pico-8 play session: no input (idle), after a click and taps of 🅾, ❎, 🅾+❎, 🅾 in the second before t = 0

[t = 1 s] idle ~1s (no d-pad/buttons)
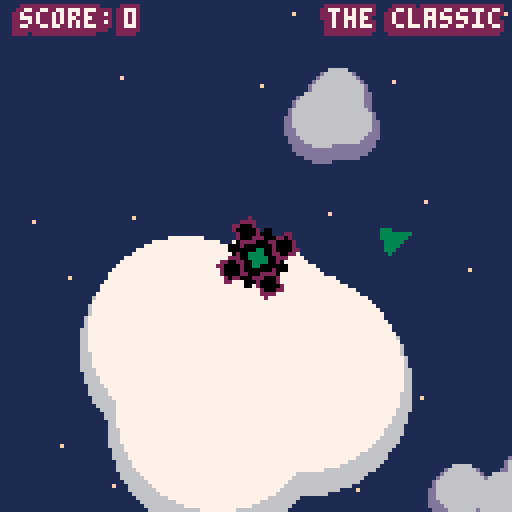
[t = 2 s] idle ~2s (no d-pad/buttons)
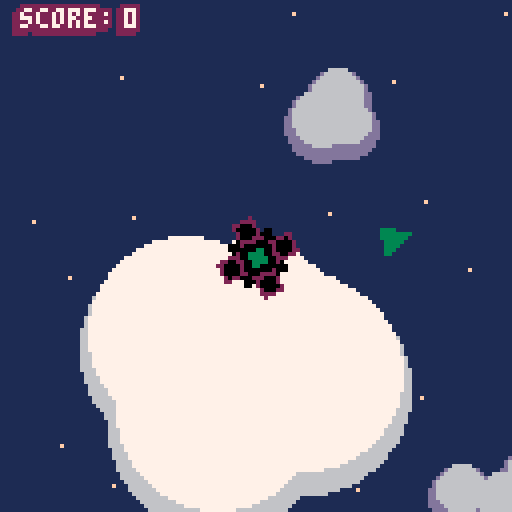
[t = 4 s] idle ~4s (no d-pad/buttons)
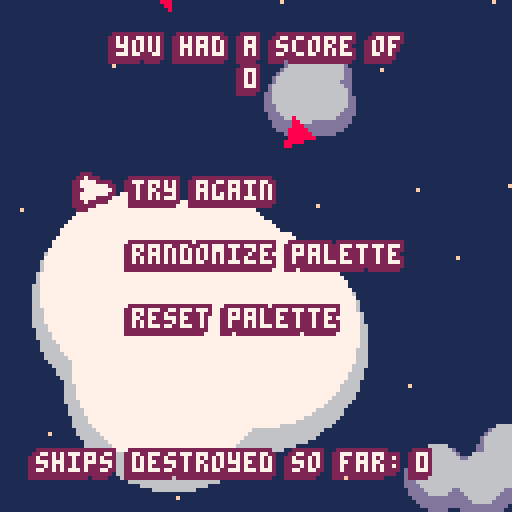
[t = 6 s] idle ~6s (no d-pad/buttons)
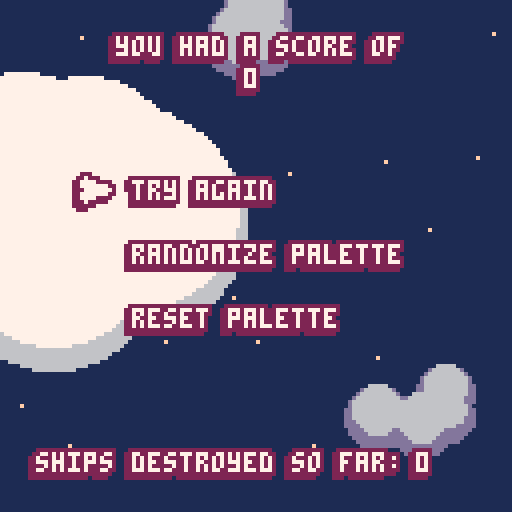
[t = 8 s] idle ~8s (no d-pad/buttons)
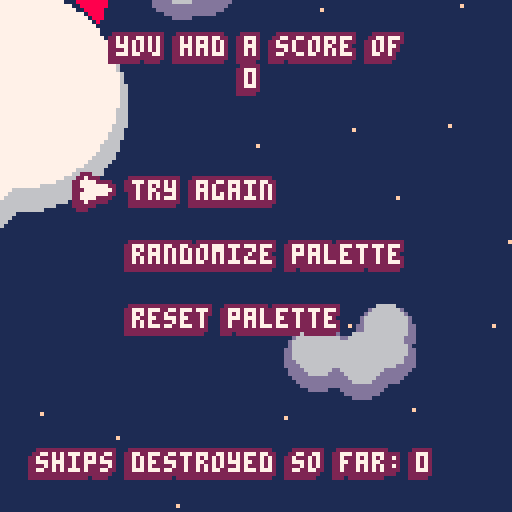

pico-8 cartridge
version 5
__lua__
--tetraton

--made by remy devaux,
--aka trasevol_dog
--please ask for his permission
--before making anything with
--this code. not that he's going
--to refuse, he just wants to
--meet that kind of brave people.
--have fun!

backgroundcol=1
tetracol0=0
tetracol1=2
tetracol2=3
tetracol3=9
shipcol=8
bulletcol0=9
bulletcol1=10
cloudcol0=7
cloudcol1=6
cloudcol2=13
starcol=15
txtcol0=7
txtcol1=2

t=0

mapw=16*64 maph=8*64

px=mapw/2 py=maph/2 pa=0.005
pvx=0 pvy=0

psmax=3

espd=0.25
esmax=3.5

cloud={}
pcloud={}
star={}

p1mapw=mapw/2 p1maph=maph/2
p2mapw=mapw/4 p2maph=maph/4

camx=0 camy=0
shkx=0 shky=0

camivx=0.5
camivy=0.5

e={}
e.c=0

b={}
b.c=0
bs=2
br=3

wpntype=0

score=0
dships=0

ingame=0
pdead=1

plt={}

mzc=1


function start_again()
 score=0
 pdead=0
 ingame=1
 wpntype=0
 
 wpnst=t
 
 while(e.c>0) do
  delete_ship(0)
 end

 while(b.c>0) do
  delete_bullet(0)
 end
 
 px=(camx+mapw/2)%mapw
 py=maph/2
 
 pvx=0
 pvy=0
 
 pa=0.005
end


function draw_ship_on_ssheet()
 for n=0,99 do

 ax=(n%11)*11+5
 ay=((n/11)-(n/11)%1)*11+5
 
 for i=ax-5,ax+5 do
 for j=ay-5,ay+5 do
 
  r=sqrt((i-ax)*(i-ax)+(j-ay)*(j-ay))
  a=atan2(i-ax,j-ay)
  
  x=cos(a-n/100+0.25)*r
  y=sin(a-n/100+0.25)*r
  
  if(x<0)then
  	--left
   dx=-x
   dy=y
  elseif(x>=0)then
   --right
   dx=x
   dy=y
  end
  
  if(dx<(dy+4)/2 and dy<4) then
   sset(i,j,shipcol)
  end
 
 end
 end
 
 end
end

function draw_bullet_on_ssheet()

 bbbx=(100%11)*11
 bbby=((100/11)-(100/11)%1)*11

 for i=0,6 do
  if(i>1 and i<5) then
   sset(bbbx+i,bbby+0,bulletcol0)
   sset(bbbx+i,bbby+6,bulletcol0)
  end
 end
 
 for i=0,6 do
  if(i==1 or i==5) then
   sset(bbbx+i,bbby+1,bulletcol0)
   sset(bbbx+i,bbby+5,bulletcol0)
  elseif(i>1 and i<5) then
   sset(bbbx+i,bbby+1,bulletcol1)
   sset(bbbx+i,bbby+5,bulletcol1)
  end
 end
 
 for i=0,6 do
  if(i==0 or i==6) then
   sset(bbbx+i,bbby+2,bulletcol0)
   sset(bbbx+i,bbby+3,bulletcol0)
   sset(bbbx+i,bbby+4,bulletcol0)
  elseif(i>0 and i<6) then
   sset(bbbx+i,bbby+2,bulletcol1)
   sset(bbbx+i,bbby+3,bulletcol1)
   sset(bbbx+i,bbby+4,bulletcol1)
  end
 end

end


function _init()
 create_stars()
 create_pclouds()
 create_clouds()

 move_crate()
 
 music(0)
end

shootin={}

function process_ginput() 
 if(btn(4)) then
 pa=pa+0.015
 end
 
 if(btn(5)) then
 pa=pa-0.015
 end
 
 pa=pa%1

 for i=0,3 do
  shootin[i]=0
 end

 if(btn(0)) then
  pshoot(0.5)
  shootin[2]=1
 end
 
 if(btn(1)) then
  pshoot(0)
  shootin[0]=1
 end
 
 if(btn(2)) then
  pshoot(0.25)
  shootin[1]=1
 end
 
 if(btn(3)) then
  pshoot(0.75)
  shootin[3]=1
 end
end

mc=0
mct=0
mctt=0

function process_minput()
 if(btn(3) and t-mct>0.5) then
  mc=(mc+1)%3
  mct=t
 end

 if(btn(2) and t-mct>0.5) then
  mc=(mc-1)%3
  mct=t
 end

 if(btn(4) or btn(5)) then
  
  --things n stuff
  --play
  --randomize palette
  --reset palette
  
  if(mc==0 and t-mctt>0.5) then
   start_again()
  elseif(mc==1 and t-mctt>0.5) then
   randomize_palette()
  elseif(mc==2 and t-mctt>0.5) then
   reset_palette()
  end

  mctt=t
 end
end

function process_m0input()
 if((btn(4) or btn(5)) and t-mctt>0.5) then
  ingame=1
  start_again()
  
  reset_palette()

  for i=0,255 do
  for j=0,255 do
   sset(i,j,0)
  end
  end
  
  draw_bullet_on_ssheet()
  draw_ship_on_ssheet()
 end
end

function update_tetra()
 spd=sqrt(pvx*pvx+pvy*pvy)
 if(spd>psmax) then
  pvx=pvx*psmax/spd
  pvy=pvy*psmax/spd
 elseif(spd>1) then
  pvx=pvx*(spd-0.05)/spd
  pvy=pvy*(spd-0.05)/spd
 end

 px=px+pvx
 py=py+pvy
 
 if(py<0) then
  pvy=pvy+(-py/10)
 elseif(py>maph) then
  pvy=pvy+((maph-py)/10)
 end

 px = px%mapw
end

function update_cam()
 camx=(4*camx+camrelx(px-64+10*pvx)+camx)/5
 camy=(4*camy+(py-64+10*pvy))/5

 camx=camx%mapw
 
 camy=min(max(camy,0),maph-128)
end

function cam_fucksoff()
 camx=camx+camivx
 camy=camy+camivy
 camx=camx%mapw
 camy=min(max(camy,0),maph-128)
 
 if(camy==0 or camy==maph-128) then
  camivy=-camivy
 end
end

function _update()
 t=t+0.1
 
 if(btnp(12)) then
  if(mzc==1) then
   music(0,-1)
  else
   music(0)
  end
 else
 
 end

 if(pdead==0) then
  process_ginput()
  update_tetra()
  update_cam()
 else
  cam_fucksoff()
  if(ingame==1) then
   process_minput()
  else
   process_m0input()
  end
 end
 
 if(e.c<min(score+3,12) and pdead==0) then
  create_ship()
 end
 
 checkcol_bullets()
 
 if(pdead==0) then
  checkcol_ships()
 end
 
 checkcol_crate()
 
 update_crate()
 update_ships()
 update_bullets()
 
 update_explos()
end

function draw_menu()
 draw_text("you had a score of",64-9*4,8,txtcol0,txtcol1)
 if (score<10) then
  draw_text(score,60,16,txtcol0,txtcol1)
 elseif (score<100) then
  draw_text(score,56,16,txtcol0,txtcol1)
 else
  draw_text(score,52,16,txtcol0,txtcol1)
 end

 draw_text("ships destroyed so far:",8,112,txtcol0,txtcol1)
 draw_text(dships,103,112,txtcol0,txtcol1)

 draw_text("try again",32,60-16,txtcol0,txtcol1)
 draw_text("randomize palette",32,60,txtcol0,txtcol1)
 draw_text("reset palette",32,60+16,txtcol0,txtcol1)

 if((t-mct)%4 < 3) then
  pal(shipcol,plt[txtcol1])

  sspr(0,0,11,11,19,41+mc*16)
  sspr(0,0,11,11,19,43+mc*16)
  sspr(0,0,11,11,18,42+mc*16)
  sspr(0,0,11,11,20,42+mc*16)

  sspr(0,0,11,11,18,41+mc*16)
  sspr(0,0,11,11,20,41+mc*16)
  sspr(0,0,11,11,18,43+mc*16)
  sspr(0,0,11,11,20,43+mc*16)

  sspr(0,0,11,11,17,42+mc*16)
  sspr(0,0,11,11,17,43+mc*16)
  
  sspr(0,0,11,11,19,44+mc*16)
  sspr(0,0,11,11,18,44+mc*16)

  sspr(0,0,11,11,17,44+mc*16)
  
  pal(shipcol,plt[txtcol0])

  sspr(0,0,11,11,19,42+mc*16)

  pal(shipcol,plt[shipcol])
 end

end

function draw_titlescreen()
 --draw_text("tetraton",32,32,txtcol0,txtcol1)

 x=34
 y=16
 
 step=5

 pal(7,rnd(16))
 sspr(0,0,64,8,x-step,y+(step-2))
 sspr(0,0,64,8,x-step,y+(step-1))
 sspr(0,0,64,8,x-(step-2),y+step)
 sspr(0,0,64,8,x-(step-1),y+step)
 sspr(0,0,64,8,x-step,y+step)
 
 step=4
 
 pal(7,rnd(16))
 sspr(0,0,64,8,x-step,y+(step-2))
 sspr(0,0,64,8,x-step,y+(step-1))
 sspr(0,0,64,8,x-(step-2),y+step)
 sspr(0,0,64,8,x-(step-1),y+step)
 sspr(0,0,64,8,x-step,y+step)
 
 step=3
 
 pal(7,rnd(16))
 sspr(0,0,64,8,x-step,y+(step-2))
 sspr(0,0,64,8,x-step,y+(step-1))
 sspr(0,0,64,8,x-(step-2),y+step)
 sspr(0,0,64,8,x-(step-1),y+step)
 sspr(0,0,64,8,x-step,y+step)
 
 step=2
 
 pal(7,rnd(16))
 sspr(0,0,64,8,x-step,y+(step-2))
 sspr(0,0,64,8,x-step,y+(step-1))
 sspr(0,0,64,8,x-(step-2),y+step)
 sspr(0,0,64,8,x-(step-1),y+step)
 sspr(0,0,64,8,x-step,y+step)
 
 pal(7,txtcol1)
 sspr(0,0,64,8,x-1,y)
 sspr(0,0,64,8,x+1,y)
 sspr(0,0,64,8,x,y-1)
 sspr(0,0,64,8,x,y+1)
 
 sspr(0,0,64,8,x+1,y-1)
 sspr(0,0,64,8,x-1,y-1)
 sspr(0,0,64,8,x+1,y+1)
 sspr(0,0,64,8,x-1,y+1)
  
 pal(7,txtcol0)
 sspr(0,0,64,8,x,y)
 
 pal(7,7)

 draw_text("by trasevol_dog",34,50,txtcol0,txtcol1)


 if(t%5<4) then
  draw_text("press z or x to start",24,96,txtcol0,txtcol1)
 end

end

function _draw()
 update_shake()

 rectfill(0,0,127,127,backgroundcol)
 draw_stars()
 draw_pclouds()
 draw_clouds()
 
 if(pdead==0) then
  draw_crate()
  draw_tetraton()
 end
 
 draw_ships()
 draw_bullets()
 --print(stat(1),0,0,7)
 --print(stat(0),0,8,7)

 draw_explos()

 if(pdead==0) then
 	draw_crateindic()
  draw_text("score:",4,1,txtcol0,txtcol1)
  draw_text(score,30,1,txtcol0,txtcol1)
		draw_weaponname()
 elseif(ingame==1) then
  draw_menu()
 else
  draw_titlescreen()
 end
end

function draw_clouds()
for n=0,5 do
 for i=0,5 do
  circfill(camrelx(cloud[n][i].x+cloud[n].x),
           camrely(cloud[n][i].y+cloud[n].y+4),
           cloud[n][i].r+1,
           cloudcol1)
 end
 for i=0,5 do
  circfill(camrelx(cloud[n][i].x+cloud[n].x),
           camrely(cloud[n][i].y+cloud[n].y),
           cloud[n][i].r-1,
           cloudcol0)
 end
end
end

function draw_pclouds()
for n=0,15 do

 x=p1camrelx(pcloud[n].x)
 y=p1camrely(pcloud[n].y)

 for i=0,4 do
  circfill(pcloud[n][i].x+x,
           pcloud[n][i].y+y+2,
           pcloud[n][i].r+2,
           cloudcol2)
 end

 for i=0,4 do
  circfill(pcloud[n][i].x+x,
           pcloud[n][i].y+y,
           pcloud[n][i].r,
           cloudcol1)
 end
end
end

function draw_stars()
 for n=0,star.c-1 do

  x=p2camrelx(star[n].x)
  y=p2camrely(star[n].y)

  pset(x,y,starcol)
 end
end

function draw_tetraton()
 ax=camrelx(px)
 ay=camrely(py)
 
 paa=pa-(pa%0.01)+0.005

 for i=ax-10,ax+10 do
 for j=ay-10,ay+10 do
 
  r=sqrt((i-ax)*(i-ax)+(j-ay)*(j-ay))
  a=atan2(i-ax,j-ay)
  
  x=cos(a-paa)*r
  y=sin(a-paa)*r
  
  if(x>-y and x<=y)then
   --down
   qx=x
   qy=y
   qa=3
  elseif(x>=y and x<-y)then
   --up
   qx=-x
   qy=-y
   qa=1
  elseif(-x>=y and x<y)then
  	--left
   qx=y
   qy=-x
   qa=2
  elseif(x>y and -x<=y)then
   --right
   qx=-y
   qy=x
   qa=0
  end
  
  if (qy>=5 and qy<9
  and qx>=-2 and qx<2)
  then pset(i,j,tetracol0)

  elseif(qy>=4 and qy<10
     and qx>=-3 and qx<3
     and shootin[qa]==1)
  then pset(i,j,tetracol3)
  
  elseif(qy>=4 and qy<10
     and qx>=-3 and qx<3)
  then pset(i,j,tetracol1)
  
  
  elseif(qy<2)
  then pset(i,j,tetracol2)
  
  elseif(qy<6)
  then pset(i,j,tetracol0)
  end
 
 end
 end
 
 if(tetracol2~=3) then
  tetracol2=3
 end
end

function create_clouds()
for n=0,5 do
 cloud[n]={}
 cloud[n].x=n*mapw/6 + rnd(100)-50
 cloud[n].y=(n%2)*2*maph/5+maph/5 + rnd(100)-50
 for i=0,5 do
  cloud[n][i]={}
  cloud[n][i].x = rnd(60)-30
  cloud[n][i].y = rnd(40)-20
  cloud[n][i].r = rnd(20)+10
 end
end
end

function create_pclouds()
for n=0,15 do
 pcloud[n]={}
 pcloud[n].x=n*p1mapw/16 + rnd(30)-15
 pcloud[n].y=(n%4)*p1maph/3+ rnd(30)-15
 for i=0,4 do
  pcloud[n][i]={}
  pcloud[n][i].x = rnd(20)-10
  pcloud[n][i].y = rnd(10)-5
  pcloud[n][i].r = rnd(4)+4
 end
end
end

function create_stars()
 star.c=0
 for i=0,63 do
  star[star.c]={}
  star[star.c].x=i*p2mapw/64 + rnd(20)-10
  star[star.c].y=(i%8)*p2maph/5 - p2maph/5 + rnd(20)-10
  star.c=star.c+1
 end
end


function camrelx(x)
 if(x<camx-mapw/2) then
  return (mapw-camx + x)-shkx
 elseif(x>=camx+mapw/2) then
  return -(mapw-x + camx)-shkx
 else
  return x-camx-shkx
 end
end

function camrely(y)
 return y-camy-shky
end



function p1camrelx(x)

 xxx=(camx+64-shkx)/(mapw/p1mapw)

 if(x<xxx-p1mapw/2) then
  return x+p1mapw-xxx+64
 elseif(x>=xxx+p1mapw/2) then
  return x-p1mapw-xxx+64
 else
  return x-xxx+64
 end
end

function p1camrely(y)

 yyy=(camy+64-shky)/(maph/p1maph)

 return y-yyy+64

end


function p2camrelx(x)

 xxx=(camx+64-shkx)/(mapw/p2mapw)

 if(x<xxx-p2mapw/2) then
  return x+p2mapw-xxx+64
 elseif(x>=xxx+p2mapw/2) then
  return x-p2mapw-xxx+64
 else
  return x-xxx+64
 end
end

function p2camrely(y)

 yyy=(camy+64-shky)/(maph/p2maph)

 return y-yyy+64

end


function create_ship()
 n=e.c
 
 e[n]={}
 
 a=rnd(100)/100
 e[n].x=px+cos(a)*64*2
 e[n].y=py+sin(a)*64*2
 e[n].a=a+rnd(100)/400
 e[n].vx=0
 e[n].vy=0
 
 e.c=e.c+1
end

function update_ships()
 for n=0,e.c-1 do
  x=camrelx(e[n].x)
  y=camrely(e[n].y)

  tpx=camrelx(px)
  tpy=camrely(py)
  
  pda=atan2(tpx-x,tpy-y)
  
  
  a=e[n].a-pda
  if(a<0) then
  a=1+a
  end
  a=a%1
  
  if(a<pda) then
   e[n].a=e[n].a-0.01
  elseif(a>pda) then
   e[n].a=e[n].a+0.01
  end
  
  e[n].a=e[n].a%1
 
  e[n].vx=e[n].vx+espd*cos(e[n].a)
  e[n].vy=e[n].vy+espd*sin(e[n].a)


  spd=sqrt(e[n].vx*e[n].vx+e[n].vy*e[n].vy)
  if(spd>esmax) then
  e[n].vx=e[n].vx*esmax/spd
  e[n].vy=e[n].vy*esmax/spd
  end


  e[n].x=e[n].x+e[n].vx
  e[n].y=e[n].y+e[n].vy
  
  e[n].x=e[n].x%mapw
  
 end
end

function draw_ships()
 for n=0,e.c-1 do

  ax=camrelx(e[n].x)-5
  ay=camrely(e[n].y)-5
 
  aa=(e[n].a*100)%100
  aa=aa-aa%1
  
  sspr(
   (aa%11)*11,
   ((aa/11)-((aa/11)%1))*11,
   11,11,
   ax,
   ay
  )
 
 end
end

function delete_ship(n)
 e.c=e.c-1

 for i=n,e.c-1 do
  e[i]=e[i+1]
 end
end

function create_bullet(x,y,a,acc,offset,s,l)
 n=b.c
 
 b[n]={}
 
 b[n].x=x+offset*cos(a)
 b[n].y=y+offset*sin(a)
 
 acco=(1-acc)*1000
 a=a+(rnd(acco)-acco/2)/1000
 
 b[n].vx=s*cos(a)
 b[n].vy=s*sin(a)
 b[n].l=l
 
 b.c=b.c+1
end

function create_bullet2(x,y,a,aos,acc,offset,s,l)
 n=b.c
 
 b[n]={}
 
 b[n].x=x+offset*cos(a)
 b[n].y=y+offset*sin(a)
 
 acco=(1-acc)*1000
 a=a+(rnd(acco)-acco/2)/1000
 
 b[n].vx=s*cos(a+aos)
 b[n].vy=s*sin(a+aos)
 b[n].l=l
 
 b.c=b.c+1
end

function create_bullet3(x,y,a,aos,acc,xos,yos,s,l)
 n=b.c

 b[n]={}

 b[n].x=x+yos*cos(a)+xos*cos(a+0.25)
 b[n].y=y+yos*sin(a)+xos*sin(a+0.25)

 acco=(1-acc)*1000
 a=a+(rnd(acco)-acco/2)/1000

 b[n].vx=s*cos(a+aos)
 b[n].vy=s*sin(a+aos)
 b[n].l=l
 
 b.c=b.c+1
end

function update_bullets()

 k=0

 for m=0,b.c-1 do
 
  n=m+k
  b[n].x=b[n].x+b[n].vx
  b[n].y=b[n].y+b[n].vy
  
  b[n].x=b[n].x%mapw

  b[n].l=b[n].l-0.1
  if(b[n].l<=0) then
   delete_bullet(n)
   k=k-1
  end
 end
end

function draw_bullets()
 for n=0,b.c-1 do

  x=camrelx(b[n].x)
  y=camrely(b[n].y)

  --circfill(x,y,br,bulletcol0)
  --circfill(x,y,br-1,bulletcol1)

  sspr(bbbx,bbby,7,7,x-3,y-3)
  
 end
end

function delete_bullet(n)
 b.c=b.c-1

 for i=n,b.c-1 do
  b[i]=b[i+1]
 end
 
end

cooldown={}
for i=0,3 do
 cooldown[i]=-5
end

rra=0

drra={}
for i=0,3 do
 drra[i]=0
end

wpnz=16

nna=0

function pshoot(a)

 if(wpntype==0) then     --classic
  cldwn=0.5 sp=1 sshk=1 ssfx=6

 elseif(wpntype==1) then --shotgun
  cldwn=2 sp=5 sshk=3 ssfx=9

 elseif(wpntype==2) then --triple
  cldwn=0.5 sp=1 sshk=1.5 ssfx=6

 elseif(wpntype==3) then --smg
  cldwn=0.1 sp=0.15 sshk=1.5 ssfx=6

 elseif(wpntype==4) then --flamethrower
  cldwn=0.05 sp=0.1 sshk=0.5 ssfx=6

 elseif(wpntype==5) then --pop-pop
  cldwn=0.1 sp=0.25 sshk=0 ssfx=6

 elseif(wpntype==6) then --starblast
  cldwn=2 sp=3 sshk=2 ssfx=9

 elseif(wpntype==7) then --looper
  cldwn=0.05 sp=0.1 sshk=0.5 ssfx=6
 
 elseif(wpntype==8) then --brackets
  cldwn=2.5 sp=5 sshk=3 ssfx=9

 elseif(wpntype==9) then --wavy
  cldwn=0.15 sp=0.3 sshk=1 ssfx=6
 
 elseif(wpntype==10) then--meteorite
  cldwn=0.05 sp=-0.2 sshk=0.75 ssfx=6

 elseif(wpntype==11) then--shower
  cldwn=2 sp=-5 sshk=3 ssfx=9

 elseif(wpntype==12) then--boom
  cldwn=3 sp=5 sshk=5 ssfx=9

 elseif(wpntype==13) then--shelly
  cldwn=0.1 sp=0.5 sshk=0 ssfx=6
 
 elseif(wpntype==14) then--ithearts
  cldwn=1 sp=2 sshk=1 ssfx=6

 elseif(wpntype==15) then--lancelot
  cldwn=0.05 sp=-0.2 sshk=0.5 ssfx=6

 end


 if(cooldown[a*4]<t-cldwn) then
  if(wpntype==0) then
   create_bullet
    (px,py,pa+a,0.99,11,bs,5)
    
  elseif(wpntype==1) then
   for i=0,7 do
    create_bullet
     (px,py,pa+a,0.75,11,bs/10+rnd(bs*9)/10,1)
   end

  elseif(wpntype==2) then
   for i=-1,1 do
    create_bullet2
     (px,py,pa+a,i*0.1,0.96,11,bs,3)
   end

  elseif(wpntype==3) then
   create_bullet
    (px,py,pa+a,0.9,11,bs*1.5,5)

  elseif(wpntype==4) then
   create_bullet
    (px,py,pa+a,0.8,11,bs/2+rnd(bs*10)/10,0.75)

  elseif(wpntype==5) then
   create_bullet
    (px,py,pa+a,1,11,bs/4,2)
    
  elseif(wpntype==6) then
   for i=0,7 do
    create_bullet
     (px,py,pa+i/8,0.99,11,bs/2,3)
   end
   
  elseif(wpntype==7) then
   create_bullet
    (px,py,pa+rra,1,11,bs/4,1)
   rra=rra+0.05
   
  elseif(wpntype==8) then
   for i=-4,4 do
    create_bullet2
     (px,py,pa+a,i*0.05,1,11,bs/2+(1-cos(i*0.05))*bs*0.8,3)
   end

  elseif(wpntype==9) then
   create_bullet2
    (px,py,pa+a,sin(drra[a*4])/10,1,11,bs,2)
   drra[a*4]=drra[a*4]+0.1

  elseif(wpntype==10) then
   create_bullet2
    (px,py,pa+a,0.35,0.9,11,bs,2)
   create_bullet2
    (px,py,pa+a,-0.35,0.9,11,bs,2)

  elseif(wpntype==11) then
   for i=0,19 do
    create_bullet2
     (px,py,pa+a,0.5,0.4,13,bs/2+rnd(bs*10)/10,2)
   end

  elseif(wpntype==12) then
   for i=0,49 do
    create_bullet
     (px,py,0,0,11,bs/2+rnd(bs*20)/10,3)
   end
   
  elseif(wpntype==13) then
   nna=(nna+1)%2
   for i=-3,3 do
    create_bullet
     (px,py,pa+a+(rnd(60)-30)/100,1,15,0,0.25)
   end

  elseif(wpntype==14) then
   aofs=(rnd(40)-20)/100

   create_bullet3
    (px,py,pa+a,aofs,1,0,11,bs,2)
   create_bullet3
    (px,py,pa+a,aofs,1,0,19,bs,2)

   for i=0,1 do
    create_bullet3
     (px,py,pa+a,aofs,1,(i-0.5)*4*1,13,bs,2)
    create_bullet3
     (px,py,pa+a,aofs,1,(i-0.5)*4*2,15,bs,2)
    create_bullet3
     (px,py,pa+a,aofs,1,(i-0.5)*4*3,17,bs,2)
    create_bullet3
     (px,py,pa+a,aofs,1,(i-0.5)*4*3,19,bs,2)
    create_bullet3
     (px,py,pa+a,aofs,1,(i-0.5)*4*2,21,bs,2)
   end

  elseif(wpntype==15) then
   for i=-4,4 do
    create_bullet3
     (px,py,pa+a,0,1,i,11,psmax+(2.5-(abs(i/2)))*5,0.2)
   end

  end

  sfx(ssfx,2)

  pvx=pvx-sp*cos(pa+a)
  pvy=pvy-sp*sin(pa+a)

  add_shake(sshk)

  if(wpntype==6 or wpntype==7) then
   for i=0,3 do
    cooldown[i]=t
   end
  else
   cooldown[a*4]=t
  end
 end

end

wpnst=0

function draw_weaponname()
 if(t-wpnst<3 or (t-wpnst<6 and (t-wpnst)%1<0.5)) then
  if(wpntype==0) then
   wpnname="the classic" wpnnl=11
  elseif(wpntype==1) then
   wpnname="the shotgun" wpnnl=11
  elseif(wpntype==2) then
   wpnname="the triple" wpnnl=10
  elseif(wpntype==3) then
   wpnname="the smg" wpnnl=7
  elseif(wpntype==4) then
   wpnname="the flamethrower" wpnnl=16
  elseif(wpntype==5) then
   wpnname="the pop-pop" wpnnl=11
  elseif(wpntype==6) then
   wpnname="the starblast" wpnnl=13
  elseif(wpntype==7) then
   wpnname="the looper" wpnnl=10
  elseif(wpntype==8) then
   wpnname="the brackets" wpnnl=12
  elseif(wpntype==9) then
   wpnname="the wavy" wpnnl=8
  elseif(wpntype==10) then
   wpnname="the meteorite" wpnnl=13
  elseif(wpntype==11) then
   wpnname="the shower" wpnnl=10
  elseif(wpntype==12) then
			wpnname="the boom" wpnnl=8
  elseif(wpntype==13) then
			wpnname="the shelly" wpnnl=10
  elseif(wpntype==14) then
			wpnname="the ithearts" wpnnl=12
  elseif(wpntype==15) then
			wpnname="the lancelot" wpnnl=12
  end
  
  draw_text(wpnname,125-wpnnl*4,1,txtcol0,txtcol1)
 end
end

shkl=5

function add_shake(p)
 a=rnd(100)/100
 shkx=shkx+p*cos(a)
 shky=shky+p*sin(a)
end

function update_shake()
 a=atan2(shkx,shky)
 if((a>0.125 and a<0.375) or (a>0.625 and a<875)) then
  l=shky/sin(a)
 else
  l=shkx/cos(a)
 end
 
 a=a+0.5+(rnd(30)-15)/100
 
 if(l>shkl) then
  l=shkl
 end
 
 shkx=0.8*l*cos(a)
 shky=0.8*l*sin(a)
end

function checkcol_bullets()
 
 for n=0,b.c-1 do
  for m=0,e.c-1 do
  
   dx=camrelx(b[n].x)-camrelx(e[m].x)
   dy=camrely(b[n].y)-camrely(e[m].y)

   if(abs(dx)<6 and abs(dy)<6) then
    create_explo(e[m].x,e[m].y,8+rnd(4))
    delete_bullet(n)
    delete_ship(m)
    dships=dships+1
    
    sfx(0,3)
   end
  
  end
 end

end

boom={}
boom.c=0

function create_explo(x,y,r)

 n=boom.c
 
 boom[n]={}
 boom[n].x=x
 boom[n].y=y
 boom[n].r=r
 boom[n].s=-1

 boom.c=boom.c+1
end

function update_explos()
 for i=0,boom.c-1 do
 
  boom[i].s=boom[i].s+1
  
  if(boom[i].s>=2) then
   delete_explo(i)
  else
   add_shake(2)
  end
  
  if(boom[i].s==1 and boom[i].r>=16) then
   n=2+rnd(3)
   for k=0,n-1 do
    create_explo(boom[i].x+rnd(40)-20,boom[i].y+rnd(40)-20,8+rnd(8))
   end
  elseif(boom[i].s==1 and boom[i].r>=8) then
   n=2+rnd(3)
   for k=0,n-1 do
    create_explo(boom[i].x+rnd(40)-20,boom[i].y+rnd(40)-20,rnd(8))
   end
  end
 
 end
end

function draw_explos()
 for i=0,boom.c-1 do
 
 if(boom[i].s==0) then
  circfill
  (camrelx(boom[i].x),
   camrely(boom[i].y),
   boom[i].r,
   7)
 elseif(boom[i].s==1) then
  circfill
  (camrelx(boom[i].x),
   camrely(boom[i].y),
   boom[i].r,
   0)
 end
 
 end
end

function delete_explo(n)
 boom.c=boom.c-1

 for i=n,boom.c-1 do
  boom[i]=boom[i+1]
 end
 
end

function move_crate()
 cratex=rnd(mapw)
 cratey=rnd(maph)
 cratea=rnd(100)/100
 crateas=(rnd(10)-5)/100
 cratevx=0.25*cos(cratea)
 cratevy=0.25*sin(cratea)
end

function update_crate()
 cratex=cratex+cratevx
 cratey=cratey+cratevy
 cratea=cratea+crateas
 
 if(cratex>mapw or cratex<0) then
  cratevx=-cratevx
 end
 
 if(cratey>maph or cratey<0) then
  cratevy=-cratevy
 end
end

cratecoln=0

function draw_crate()

 circfill(camrelx(cratex),
          camrely(cratey),
          3,
          tetracol2)
 circfill(camrelx(cratex),
          camrely(cratey),
          2,
          rnd(16))--10)
end

function draw_crateindic()
 x=camrelx(cratex)
 y=camrely(cratey)

 if(x<-4 or x>132
  or y<-4 or y>132) then
 
  pal(shipcol,plt[tetracol2])

  a=atan2(x-camrelx(px),y-camrely(py))
  aa=a*100-(a*100)%1
  sspr((aa%11)*11,((aa/11)-((aa/11)%1))*11,11,11,camrelx(px)+32*cos(a),camrely(py)+32*sin(a))

  pal(shipcol,plt[shipcol])
 end
end

function checkcol_crate()
 dx=camrelx(px)-camrelx(cratex)
 dy=camrely(py)-camrely(cratey)

 if(abs(dx)<12 and abs(dy)<12) then
  
  tetracol2=10
  change_wpn()
  move_crate()
  add_shake(2)
  
  score=score+1
  
  sfx(8,2)
  
 end
end

function change_wpn()
 k=rnd(wpnz-1)
 
 k=k-k%1
 
 if(k>=wpntype) then
  wpntype=k+1
 else
  wpntype=k
 end
 
 wpnst=t
end

function draw_text(blah,x,y,c0,c1)

 print(blah,x,y,c1)
 print(blah,x+2,y,c1)
 print(blah,x,y+2,c1)
 print(blah,x+2,y+2,c1)

 print(blah,x,y+1,c1)
 print(blah,x+2,y+1,c1)
 print(blah,x+1,y,c1)
 print(blah,x+1,y+2,c1)

 print(blah,x,y+3,c1)
 print(blah,x+1,y+3,c1)
 --print(blah,x+2,y+3,c1)

 --print(blah,x-1,y,c1)
 print(blah,x-1,y+1,c1)
 print(blah,x-1,y+2,c1)

 print(blah,x-1,y+3,c1)

 print(blah,x+1,y+1,c0)

end

function checkcol_ships()
 for i=0,e.c-1 do
  dx=camrelx(px)-camrelx(e[i].x)
  dy=camrely(py)-camrely(e[i].y)

  if(abs(dx)<8 and abs(dy)<8) then

   pdead=1
   create_explo(px,py,20)
   add_shake(5)
   mctt=t
   sfx(7,2)

  end
 end
end

function reset_palette()
 for i=0,15 do
  plt[i]=i
  pal(i,i)
 end
end

function randomize_palette()
 rest={}
 
 for i=0,15 do
  rest[i]=i
 end

 for i=0,15 do
  k=rnd(16-i)
  k=k-(k%1)
  
  plt[i]=rest[k]
  pal(i,rest[k])
  
  for j=k,15-i-1 do
   rest[j]=rest[j+1]
  end
 end
end
__gfx__
00000000000000000000000000000000000000000000000000000000000000000000000000000000000000000000000000000000000000000000000000000000
07777700077777000777770007777000007770000777770000777000070007000000000000000000000000000000000000000000000000000000000000000000
00070000070000000007000007000700070007000007000007000700077007000000000000000000000000000000000000000000000000000000000000000000
00070000070000000007000007000700070007000007000007000700077007000000000000000000000000000000000000000000000000000000000000000000
00070000077700000007000007000700070007000007000007000700070707000000000000000000000000000000000000000000000000000000000000000000
00070000070000000007000007777000077777000007000007000700070077000000000000000000000000000000000000000000000000000000000000000000
00070000070000000007000007000700070007000007000007000700070077000000000000000000000000000000000000000000000000000000000000000000
00070000077777000007000007000700070007000007000000777000070007000000000000000000000000000000000000000000000000000000000000000000
00000000000000000000000000000000000000000000000000000000000000000000000000000000000000000000000000000000000000000000000000000000
00000000000000000000000000000000000000000000000000000000000000000000000000000000000000000000000000000000000000000000000000000000
00000000000000000000000000000000000000000000000000000000000000000000000000000000000000000000000000000000000000000000000000000000
00000000000000000000000000000000000000000000000000000000000000000000000000000000000000000000000000000000000000000000000000000000
00000000000000000000000000000000000000000000000000000000000000000000000000000000000000000000000000000000000000000000000000000000
00000000000000000000000000000000000000000000000000000000000000000000000000000000000000000000000000000000000000000000000000000000
00000000000000000000000000000000000000000000000000000000000000000000000000000000000000000000000000000000000000000000000000000000
00000000000000000000000000000000000000000000000000000000000000000000000000000000000000000000000000000000000000000000000000000000
00000000000000000000000000000000000000000000000000000000000000000000000000000000000000000000000000000000000000000000000000000000
00000000000000000000000000000000000000000000000000000000000000000000000000000000000000000000000000000000000000000000000000000000
00000000000000000000000000000000000000000000000000000000000000000000000000000000000000000000000000000000000000000000000000000000
00000000000000000000000000000000000000000000000000000000000000000000000000000000000000000000000000000000000000000000000000000000
00000000000000000000000000000000000000000000000000000000000000000000000000000000000000000000000000000000000000000000000000000000
00000000000000000000000000000000000000000000000000000000000000000000000000000000000000000000000000000000000000000000000000000000
00000000000000000000000000000000000000000000000000000000000000000000000000000000000000000000000000000000000000000000000000000000
00000000000000000000000000000000000000000000000000000000000000000000000000000000000000000000000000000000000000000000000000000000
00000000000000000000000000000000000000000000000000000000000000000000000000000000000000000000000000000000000000000000000000000000
00000000000000000000000000000000000000000000000000000000000000000000000000000000000000000000000000000000000000000000000000000000
00000000000000000000000000000000000000000000000000000000000000000000000000000000000000000000000000000000000000000000000000000000
00000000000000000000000000000000000000000000000000000000000000000000000000000000000000000000000000000000000000000000000000000000
00000000000000000000000000000000000000000000000000000000000000000000000000000000000000000000000000000000000000000000000000000000
00000000000000000000000000000000000000000000000000000000000000000000000000000000000000000000000000000000000000000000000000000000
00000000000000000000000000000000000000000000000000000000000000000000000000000000000000000000000000000000000000000000000000000000
00000000000000000000000000000000000000000000000000000000000000000000000000000000000000000000000000000000000000000000000000000000
00000000000000000000000000000000000000000000000000000000000000000000000000000000000000000000000000000000000000000000000000000000
00000000000000000000000000000000000000000000000000000000000000000000000000000000000000000000000000000000000000000000000000000000
00000000000000000000000000000000000000000000000000000000000000000000000000000000000000000000000000000000000000000000000000000000
00000000000000000000000000000000000000000000000000000000000000000000000000000000000000000000000000000000000000000000000000000000
00000000000000000000000000000000000000000000000000000000000000000000000000000000000000000000000000000000000000000000000000000000
00000000000000000000000000000000000000000000000000000000000000000000000000000000000000000000000000000000000000000000000000000000
00000000000000000000000000000000000000000000000000000000000000000000000000000000000000000000000000000000000000000000000000000000
00000000000000000000000000000000000000000000000000000000000000000000000000000000000000000000000000000000000000000000000000000000
00000000000000000000000000000000000000000000000000000000000000000000000000000000000000000000000000000000000000000000000000000000
00000000000000000000000000000000000000000000000000000000000000000000000000000000000000000000000000000000000000000000000000000000
00000000000000000000000000000000000000000000000000000000000000000000000000000000000000000000000000000000000000000000000000000000
00000000000000000000000000000000000000000000000000000000000000000000000000000000000000000000000000000000000000000000000000000000
00000000000000000000000000000000000000000000000000000000000000000000000000000000000000000000000000000000000000000000000000000000
00000000000000000000000000000000000000000000000000000000000000000000000000000000000000000000000000000000000000000000000000000000
00000000000000000000000000000000000000000000000000000000000000000000000000000000000000000000000000000000000000000000000000000000
00000000000000000000000000000000000000000000000000000000000000000000000000000000000000000000000000000000000000000000000000000000
00000000000000000000000000000000000000000000000000000000000000000000000000000000000000000000000000000000000000000000000000000000
00000000000000000000000000000000000000000000000000000000000000000000000000000000000000000000000000000000000000000000000000000000
00000000000000000000000000000000000000000000000000000000000000000000000000000000000000000000000000000000000000000000000000000000
00000000000000000000000000000000000000000000000000000000000000000000000000000000000000000000000000000000000000000000000000000000
00000000000000000000000000000000000000000000000000000000000000000000000000000000000000000000000000000000000000000000000000000000
00000000000000000000000000000000000000000000000000000000000000000000000000000000000000000000000000000000000000000000000000000000
00000000000000000000000000000000000000000000000000000000000000000000000000000000000000000000000000000000000000000000000000000000
00000000000000000000000000000000000000000000000000000000000000000000000000000000000000000000000000000000000000000000000000000000
00000000000000000000000000000000000000000000000000000000000000000000000000000000000000000000000000000000000000000000000000000000
00000000000000000000000000000000000000000000000000000000000000000000000000000000000000000000000000000000000000000000000000000000
00000000000000000000000000000000000000000000000000000000000000000000000000000000000000000000000000000000000000000000000000000000
00000000000000000000000000000000000000000000000000000000000000000000000000000000000000000000000000000000000000000000000000000000
00000000000000000000000000000000000000000000000000000000000000000000000000000000000000000000000000000000000000000000000000000000
00000000000000000000000000000000000000000000000000000000000000000000000000000000000000000000000000000000000000000000000000000000
00000000000000000000000000000000000000000000000000000000000000000000000000000000000000000000000000000000000000000000000000000000
00000000000000000000000000000000000000000000000000000000000000000000000000000000000000000000000000000000000000000000000000000000
00000000000000000000000000000000000000000000000000000000000000000000000000000000000000000000000000000000000000000000000000000000
00000000000000000000000000000000000000000000000000000000000000000000000000000000000000000000000000000000000000000000000000000000
00000000000000000000000000000000000000000000000000000000000000000000000000000000000000000000000000000000000000000000000000000000
00000000000000000000000000000000000000000000000000000000000000000000000000000000000000000000000000000000000000000000000000000000
00000000000000000000000000000000000000000000000000000000000000000000000000000000000000000000000000000000000000000000000000000000
00000000000000000000000000000000000000000000000000000000000000000000000000000000000000000000000000000000000000000000000000000000
00000000000000000000000000000000000000000000000000000000000000000000000000000000000000000000000000000000000000000000000000000000
00000000000000000000000000000000000000000000000000000000000000000000000000000000000000000000000000000000000000000000000000000000
00000000000000000000000000000000000000000000000000000000000000000000000000000000000000000000000000000000000000000000000000000000
00000000000000000000000000000000000000000000000000000000000000000000000000000000000000000000000000000000000000000000000000000000
00000000000000000000000000000000000000000000000000000000000000000000000000000000000000000000000000000000000000000000000000000000
00000000000000000000000000000000000000000000000000000000000000000000000000000000000000000000000000000000000000000000000000000000
00000000000000000000000000000000000000000000000000000000000000000000000000000000000000000000000000000000000000000000000000000000
00000000000000000000000000000000000000000000000000000000000000000000000000000000000000000000000000000000000000000000000000000000
00000000000000000000000000000000000000000000000000000000000000000000000000000000000000000000000000000000000000000000000000000000
00000000000000000000000000000000000000000000000000000000000000000000000000000000000000000000000000000000000000000000000000000000
00000000000000000000000000000000000000000000000000000000000000000000000000000000000000000000000000000000000000000000000000000000
00000000000000000000000000000000000000000000000000000000000000000000000000000000000000000000000000000000000000000000000000000000
00000000000000000000000000000000000000000000000000000000000000000000000000000000000000000000000000000000000000000000000000000000
00000000000000000000000000000000000000000000000000000000000000000000000000000000000000000000000000000000000000000000000000000000
00000000000000000000000000000000000000000000000000000000000000000000000000000000000000000000000000000000000000000000000000000000
00000000000000000000000000000000000000000000000000000000000000000000000000000000000000000000000000000000000000000000000000000000
00000000000000000000000000000000000000000000000000000000000000000000000000000000000000000000000000000000000000000000000000000000
00000000000000000000000000000000000000000000000000000000000000000000000000000000000000000000000000000000000000000000000000000000
00000000000000000000000000000000000000000000000000000000000000000000000000000000000000000000000000000000000000000000000000000000
00000000000000000000000000000000000000000000000000000000000000000000000000000000000000000000000000000000000000000000000000000000
00000000000000000000000000000000000000000000000000000000000000000000000000000000000000000000000000000000000000000000000000000000
00000000000000000000000000000000000000000000000000000000000000000000000000000000000000000000000000000000000000000000000000000000
00000000000000000000000000000000000000000000000000000000000000000000000000000000000000000000000000000000000000000000000000000000
00000000000000000000000000000000000000000000000000000000000000000000000000000000000000000000000000000000000000000000000000000000
00000000000000000000000000000000000000000000000000000000000000000000000000000000000000000000000000000000000000000000000000000000
00000000000000000000000000000000000000000000000000000000000000000000000000000000000000000000000000000000000000000000000000000000
00000000000000000000000000000000000000000000000000000000000000000000000000000000000000000000000000000000000000000000000000000000
00000000000000000000000000000000000000000000000000000000000000000000000000000000000000000000000000000000000000000000000000000000
00000000000000000000000000000000000000000000000000000000000000000000000000000000000000000000000000000000000000000000000000000000
00000000000000000000000000000000000000000000000000000000000000000000000000000000000000000000000000000000000000000000000000000000
00000000000000000000000000000000000000000000000000000000000000000000000000000000000000000000000000000000000000000000000000000000
00000000000000000000000000000000000000000000000000000000000000000000000000000000000000000000000000000000000000000000000000000000
00000000000000000000000000000000000000000000000000000000000000000000000000000000000000000000000000000000000000000000000000000000
00000000000000000000000000000000000000000000000000000000000000000000000000000000000000000000000000000000000000000000000000000000
00000000000000000000000000000000000000000000000000000000000000000000000000000000000000000000000000000000000000000000000000000000
00000000000000000000000000000000000000000000000000000000000000000000000000000000000000000000000000000000000000000000000000000000
00000000000000000000000000000000000000000000000000000000000000000000000000000000000000000000000000000000000000000000000000000000
00000000000000000000000000000000000000000000000000000000000000000000000000000000000000000000000000000000000000000000000000000000
00000000000000000000000000000000000000000000000000000000000000000000000000000000000000000000000000000000000000000000000000000000
00000000000000000000000000000000000000000000000000000000000000000000000000000000000000000000000000000000000000000000000000000000
00000000000000000000000000000000000000000000000000000000000000000000000000000000000000000000000000000000000000000000000000000000
00000000000000000000000000000000000000000000000000000000000000000000000000000000000000000000000000000000000000000000000000000000
00000000000000000000000000000000000000000000000000000000000000000000000000000000000000000000000000000000000000000000000000000000
00000000000000000000000000000000000000000000000000000000000000000000000000000000000000000000000000000000000000000000000000000000
00000000000000000000000000000000000000000000000000000000000000000000000000000000000000000000000000000000000000000000000000000000
00000000000000000000000000000000000000000000000000000000000000000000000000000000000000000000000000000000000000000000000000000000
00000000000000000000000000000000000000000000000000000000000000000000000000000000000000000000000000000000000000000000000000000000
00000000000000000000000000000000000000000000000000000000000000000000000000000000000000000000000000000000000000000000000000000000
00000000000000000000000000000000000000000000000000000000000000000000000000000000000000000000000000000000000000000000000000000000
00000000000000000000000000000000000000000000000000000000000000000000000000000000000000000000000000000000000000000000000000000000
00000000000000000000000000000000000000000000000000000000000000000000000000000000000000000000000000000000000000000000000000000000
00000000000000000000000000000000000000000000000000000000000000000000000000000000000000000000000000000000000000000000000000000000
00000000000000000000000000000000000000000000000000000000000000000000000000000000000000000000000000000000000000000000000000000000
00000000000000000000000000000000000000000000000000000000000000000000000000000000000000000000000000000000000000000000000000000000
00000000000000000000000000000000000000000000000000000000000000000000000000000000000000000000000000000000000000000000000000000000
00000000000000000000000000000000000000000000000000000000000000000000000000000000000000000000000000000000000000000000000000000000
00000000000000000000000000000000000000000000000000000000000000000000000000000000000000000000000000000000000000000000000000000000
00000000000000000000000000000000000000000000000000000000000000000000000000000000000000000000000000000000000000000000000000000000
__gff__
0000000000000000000000000000000000000000000000000000000000000000000000000000000000000000000000000000000000000000000000000000000000000000000000000000000000000000000000000000000000000000000000000000000000000000000000000000000000000000000000000000000000000000
0000000000000000000000000000000000000000000000000000000000000000000000000000000000000000000000000000000000000000000000000000000000000000000000000000000000000000000000000000000000000000000000000000000000000000000000000000000000000000000000000000000000000000
__map__
0000000000000000000000000000000000000000000000000000000000000000000000000000000000000000000000000000000000000000000000000000000000000000000000000000000000000000000000000000000000000000000000000000000000000000000000000000000000000000000000000000000000000000
0000000000000000000000000040000000000000000000000000000000000000000000000000000000000000000000000000000000000000000000000000000000000000000000000000000000000000000000000000000000000000000000000000000000000000000000000000000000000000000000000000000000000000
0000000000000000000000004000000000000000000000000000000000000000000000000000000000000000000000000000000000000000000000000000000000000000000000000000000000000000000000000000000000000000000000000000000000000000000000000000000000000000000000000000000000000000
0000000000000000000000404000000000000000000000000000000000000000000000000000000000000000000000000000000000000000000000000000000000000000000000000000000000000000000000000000000000000000000000000000000000000000000000000000000000000000000000000000000000000000
0000000000000000000040400000000000000000000000000000000000000000000000000000000000000000000000000000000000000000000000000000000000000000000000000000000000000000000000000000000000000000000000000000000000000000000000000000000000000000000000000000000000000000
0000004040000040404040000000000000000000000000000000000000000000000000000000000000000000000000000000000000000000000000000000000000000000000000000000000000000000000000000000000000000000000000000000000000000000000000000000000000000000000000000000000000000000
0000000000000000000000000000000000000000000000000000000000000000000000000000000000000000000000000000000000000000000000000000000000000000000000000000000000000000000000000000000000000000000000000000000000000000000000000000000000000000000000000000000000000000
0000000000000000000000000000000000000000000000000000000000000000000000000000000000000000000000000000000000000000000000000000000000000000000000000000000000000000000000000000000000000000000000000000000000000000000000000000000000000000000000000000000000000000
0000000000000000000000000000000000000000000000000000000000000000000000000000000000000000000000000000000000000000000000000000000000000000000000000000000000000000000000000000000000000000000000000000000000000000000000000000000000000000000000000000000000000000
0000000000000000000000000000000000000000000000000000000000000000000000000000000000000000000000000000000000000000000000000000000000000000000000000000000000000000000000000000000000000000000000000000000000000000000000000000000000000000000000000000000000000000
0000000000000000000000000000000000000000000000000000000000000000000000000000000000000000000000000000000000000000000000000000000000000000000000000000000000000000000000000000000000000000000000000000000000000000000000000000000000000000000000000000000000000000
0000000000000000000000000000000000000000000000000000000000000000000000000000000000000000000000000000000000000000000000000000000000000000000000000000000000000000000000000000000000000000000000000000000000000000000000000000000000000000000000000000000000000000
0000000000000000000000000000000000000000000000000000000000000000000000000000000000000000000000000000000000000000000000000000000000000000000000000000000000000000000000000000000000000000000000000000000000000000000000000000000000000000000000000000000000000000
0000000000000000000000000000000000000000000000000000000000000000000000000000000000000000000000000000000000000000000000000000000000000000000000000000000000000000000000000000000000000000000000000000000000000000000000000000000000000000000000000000000000000000
0000000000000000000000000000000000000000000000000000000000000000000000000000000000000000000000000000000000000000000000000000000000000000000000000000000000000000000000000000000000000000000000000000000000000000000000000000000000000000000000000000000000000000
0000000000000000000000000000000000000000000000000000000000000000000000000000000000000000000000000000000000000000000000000000000000000000000000000000000000000000000000000000000000000000000000000000000000000000000000000000000000000000000000000000000000000000
0000000000000000000000000000000000000000000000000000000000000000000000000000000000000000000000000000000000000000000000000000000000000000000000000000000000000000000000000000000000000000000000000000000000000000000000000000000000000000000000000000000000000000
0000000000000000000000000000000000000000000000000000000000000000000000000000000000000000000000000000000000000000000000000000000000000000000000000000000000000000000000000000000000000000000000000000000000000000000000000000000000000000000000000000000000000000
0000000000000000000000000000000000000000000000000000000000000000000000000000000000000000000000000000000000000000000000000000000000000000000000000000000000000000000000000000000000000000000000000000000000000000000000000000000000000000000000000000000000000000
0000000000000000000000000000000000000000000000000000000000000000000000000000000000000000000000000000000000000000000000000000000000000000000000000000000000000000000000000000000000000000000000000000000000000000000000000000000000000000000000000000000000000000
0000000000000000000000000000000000000000000000000000000000000000000000000000000000000000000000000000000000000000000000000000000000000000000000000000000000000000000000000000000000000000000000000000000000000000000000000000000000000000000000000000000000000000
0000000000000000000000000000000000000000000000000000000000000000000000000000000000000000000000000000000000000000000000000000000000000000000000000000000000000000000000000000000000000000000000000000000000000000000000000000000000000000000000000000000000000000
0000000000000000000000000000000000000000000000000000000000000000000000000000000000000000000000000000000000000000000000000000000000000000000000000000000000000000000000000000000000000000000000000000000000000000000000000000000000000000000000000000000000000000
0000000000000000000000000000000000000000000000000000000000000000000000000000000000000000000000000000000000000000000000000000000000000000000000000000000000000000000000000000000000000000000000000000000000000000000000000000000000000000000000000000000000000000
0000000000000000000000000000000000000000000000000000000000000000000000000000000000000000000000000000000000000000000000000000000000000000000000000000000000000000000000000000000000000000000000000000000000000000000000000000000000000000000000000000000000000000
0000000000000000000000000000000000000000000000000000000000000000000000000000000000000000000000000000000000000000000000000000000000000000000000000000000000000000000000000000000000000000000000000000000000000000000000000000000000000000000000000000000000000000
0000000000000000000000000000000000000000000000000000000000000000000000000000000000000000000000000000000000000000000000000000000000000000000000000000000000000000000000000000000000000000000000000000000000000000000000000000000000000000000000000000000000000000
0000000000000000000000000000000000000000000000000000000000000000000000000000000000000000000000000000000000000000000000000000000000000000000000000000000000000000000000000000000000000000000000000000000000000000000000000000000000000000000000000000000000000000
0000000000000000000000000000000000000000000000000000000000000000000000000000000000000000000000000000000000000000000000000000000000000000000000000000000000000000000000000000000000000000000000000000000000000000000000000000000000000000000000000000000000000000
0000000000000000000000000000000000000000000000000000000000000000000000000000000000000000000000000000000000000000000000000000000000000000000000000000000000000000000000000000000000000000000000000000000000000000000000000000000000000000000000000000000000000000
0000000000000000000000000000000000000000000000000000000000000000000000000000000000000000000000000000000000000000000000000000000000000000000000000000000000000000000000000000000000000000000000000000000000000000000000000000000000000000000000000000000000000000
0000000000000000000000000000000000000000000000000000000000000000000000000000000000000000000000000000000000000000000000000000000000000000000000000000000000000000000000000000000000000000000000000000000000000000000000000000000000000000000000000000000000000000
